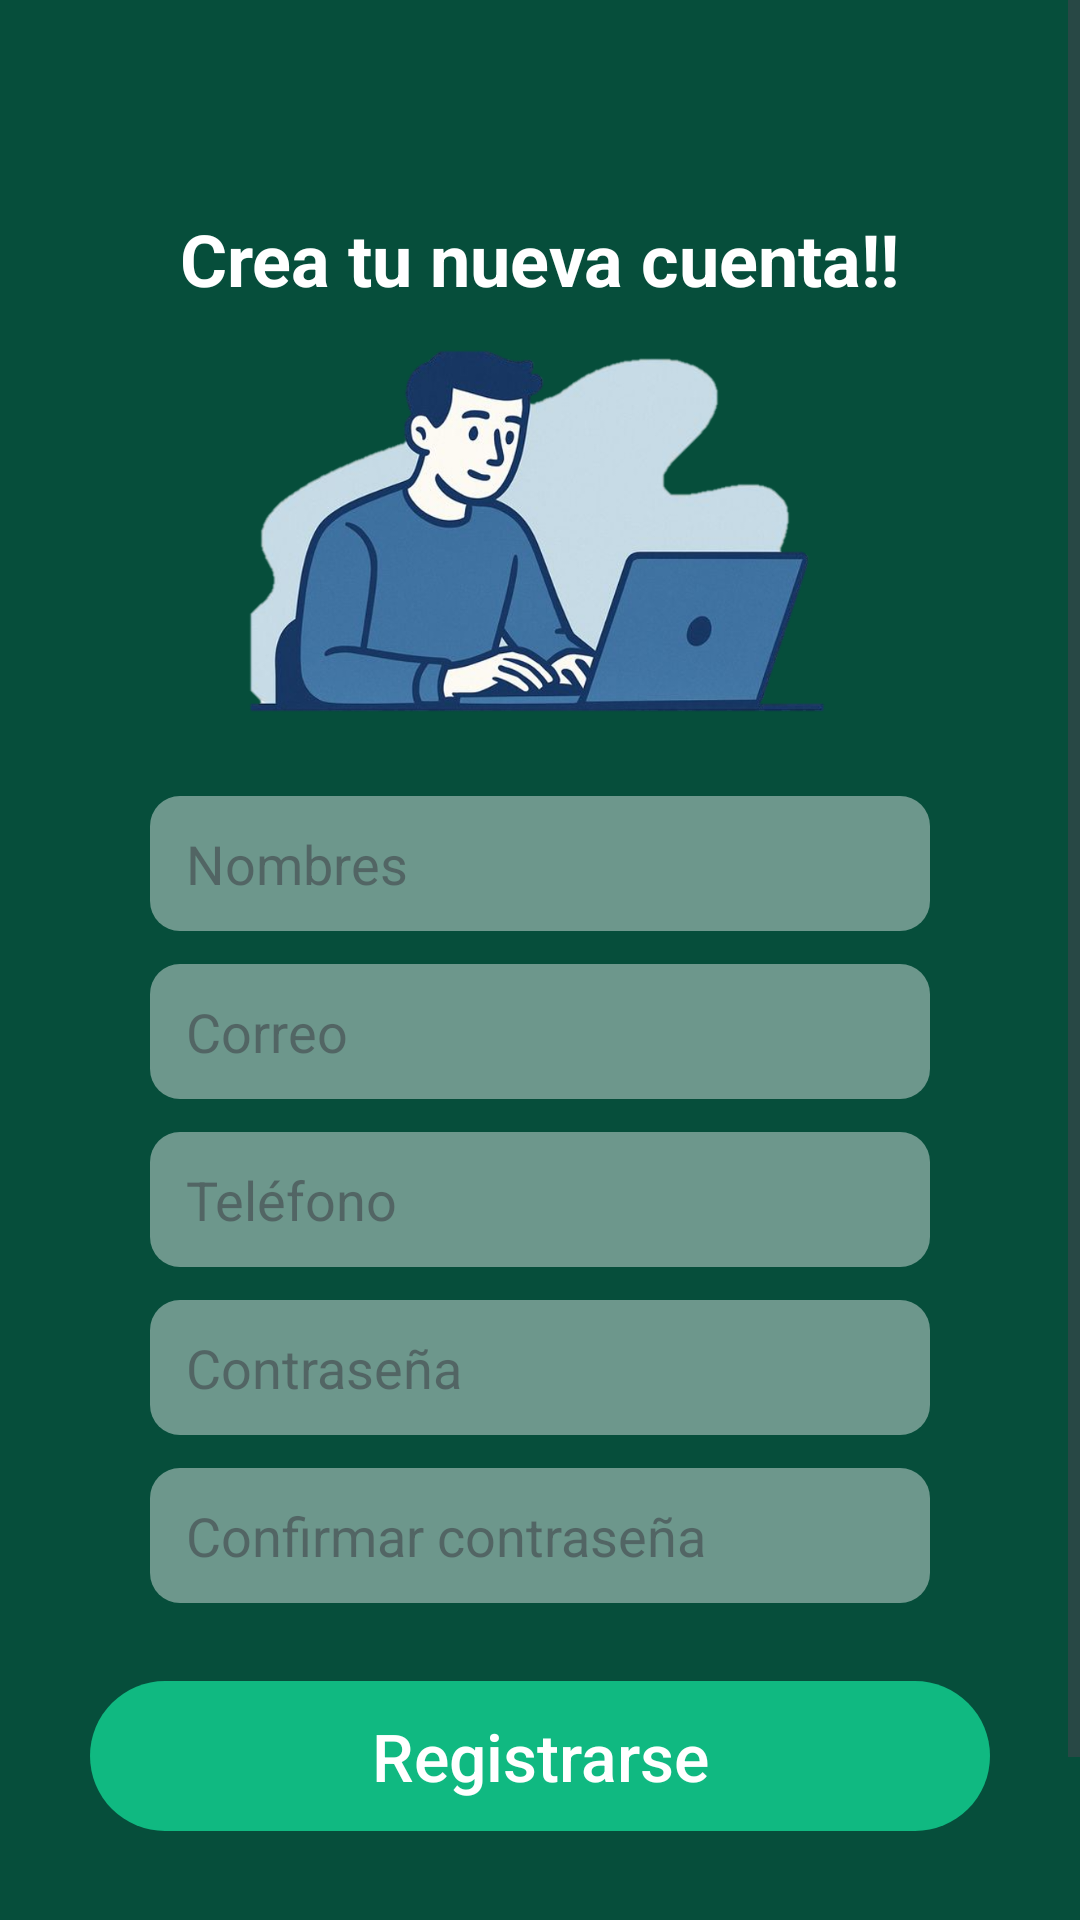

Reconstruct the res/layout file that produces this screen, plus the resources it refers to.
<!-- AndroidManifest.xml: activity theme Theme.Sentinela.Green -->
<!-- res/layout/activity_register.xml -->
<?xml version="1.0" encoding="utf-8"?>
<ScrollView xmlns:android="http://schemas.android.com/apk/res/android"
    android:layout_width="match_parent"
    android:layout_height="match_parent"
    android:background="@color/sentinela_dark_green"
    android:fillViewport="true">

    <LinearLayout
        android:id="@+id/contenedor"
        android:layout_width="match_parent"
        android:layout_height="wrap_content"
        android:clickable="true"
        android:focusableInTouchMode="true"
        android:gravity="center_horizontal"
        android:orientation="vertical"
        android:paddingBottom="24dp">

        <TextView
            android:layout_width="wrap_content"
            android:layout_height="wrap_content"
            android:layout_marginTop="70dp"
            android:text="Crea tu nueva cuenta!!"
            android:textColor="@color/white"
            android:textSize="24sp"
            android:textStyle="bold" />

        <ImageView
            android:layout_width="241dp"
            android:layout_height="128dp"
            android:layout_marginTop="10dp"
            android:scaleType="fitCenter"
            android:src="@drawable/registro" />

        <EditText
            android:id="@+id/nombreView"
            style="@style/Sentinela.AuthField"
            android:layout_marginTop="25dp"
            android:hint="Nombres"
            android:inputType="textPersonName|textCapWords" />

        <EditText
            android:id="@+id/correoView"
            style="@style/Sentinela.AuthField"
            android:layout_marginTop="11dp"
            android:hint="Correo"
            android:inputType="textEmailAddress" />

        <EditText
            android:id="@+id/telefonoView"
            style="@style/Sentinela.AuthField"
            android:layout_marginTop="11dp"
            android:hint="Teléfono"
            android:inputType="phone" />

        <EditText
            android:id="@+id/contraView"
            style="@style/Sentinela.AuthField"
            android:layout_marginTop="11dp"
            android:hint="Contraseña"
            android:inputType="textPassword" />

        <EditText
            android:id="@+id/contraConfir"
            style="@style/Sentinela.AuthField"
            android:layout_marginTop="11dp"
            android:hint="Confirmar contraseña"
            android:inputType="textPassword" />

        <com.google.android.material.button.MaterialButton
            android:id="@+id/btnRegistrarse"
            style="@style/Sentinela.FilledButton"
            android:layout_width="match_parent"
            android:layout_height="50dp"
            android:layout_marginStart="30dp"
            android:layout_marginTop="26dp"
            android:layout_marginEnd="30dp"
            android:text="Registrarse"
            android:textSize="22sp" />

        <Button
            android:id="@+id/btnRegresar"
            style="@style/Sentinela.PlainButton"
            android:layout_width="wrap_content"
            android:layout_height="wrap_content"
            android:layout_marginTop="17dp"
            android:text="Regresar al login"
            android:textColor="@color/white" />
    </LinearLayout>
</ScrollView>
<!-- resources referenced by this layout -->
<resources>
  <color name="sentinela_dark_green">#064E3B</color>
  <color name="white">#FFFFFF</color>
  <!-- drawable registro: png bitmap (drawable-nodpi, 284676 bytes) -->
  <style name="Sentinela.AuthField" parent="">
          <item name="android:layout_width">match_parent</item>
          <item name="android:layout_height">45dp</item>
          <item name="android:layout_marginStart">50dp</item>
          <item name="android:layout_marginEnd">50dp</item>
          <item name="android:background">@drawable/bg_field_translucent</item>
          <item name="android:paddingStart">12dp</item>
          <item name="android:paddingEnd">12dp</item>
          <item name="android:textSize">18sp</item>
          <item name="android:textColor">@color/black</item>
          <item name="android:textColorHint">#8C3C3C43</item>
          <item name="android:singleLine">true</item>
      </style>
  <style name="Sentinela.FilledButton" parent="Widget.Material3.Button">
          <item name="android:insetTop">0dp</item>
          <item name="android:insetBottom">0dp</item>
          <item name="android:textAllCaps">false</item>
          <item name="android:letterSpacing">0</item>
          <item name="backgroundTint">@color/sentinela_green</item>
          <item name="android:textColor">@color/white</item>
      </style>
  <style name="Sentinela.PlainButton" parent="Widget.Material3.Button.TextButton">
          <item name="android:textAllCaps">false</item>
          <item name="android:letterSpacing">0</item>
          <item name="android:textSize">17sp</item>
      </style>
  <style name="Theme.Sentinela.Green">
          <item name="android:windowBackground">@color/sentinela_dark_green</item>
          <item name="android:statusBarColor">@color/sentinela_dark_green</item>
          <item name="android:windowLightStatusBar">false</item>
          <item name="android:navigationBarColor">@color/sentinela_dark_green</item>
      </style>
  <!-- drawable bg_field_translucent (drawable) -->
  <shape xmlns:android="http://schemas.android.com/apk/res/android" android:shape="rectangle">
      <solid android:color="@color/field_translucent" />
      <corners android:radius="10dp" />
  </shape>
  <color name="black">#000000</color>
  <color name="sentinela_green">#10B981</color>
  <color name="field_translucent">#69FFFFFF</color>
</resources>
